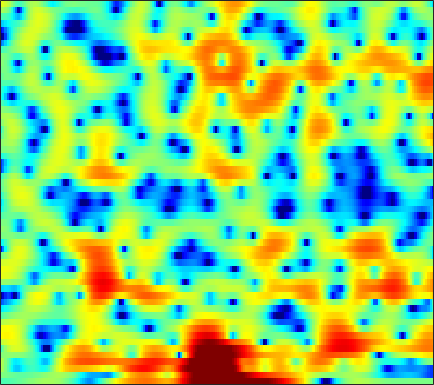

Values plotted in this chart, from the file beside it:
-1.8147, -1.8469, -1.8289, -1.7637, -1.6941, -1.5774, -1.4068, -1.2658, -1.072, -0.8664, -0.62941, -0.45445, -0.22506, 0.0011635, 0.16689, 0.38219, 0.58042, 0.72016, 0.87924, 1.0157, 1.1183, 1.1629, 1.2008, 1.1917
0.1323, -0.02629, -0.2464, -0.4634, -0.6186, -0.8041, -0.9609, -1.054, -1.139, -1.179, -1.168, -1.137, -1.064, -0.9514, -0.8441, -0.688, -0.5049, -0.358, -0.1441, 0.08143, 0.3142, 0.4892, 0.7137, 0.9226
1.754, 1.035, -0.1179, -1.491, -2.653, -4.276, -5.696, -6.309, -6.269, -5.487, -4.472, -3.775, -3.053, -2.629, -2.461, -2.483, -2.764, -3.118, -3.627, -4.011, -3.941, -3.448, -2.276, -0.808
1.825, 1.165, 0.09584, -1.202, -2.278, -3.725, -4.851, -5.193, -4.914, -4.12, -3.245, -2.669, -2.154, -1.928, -1.96, -2.266, -2.892, -3.568, -4.704, -5.957, -6.828, -6.716, -5.339, -3.224
0.05989, 0.1944, 0.3386, 0.4197, 0.449, 0.4432, 0.4038, 0.3672, 0.3006, 0.1905, 0.02667, -0.1453, -0.4589, -0.8949, -1.287, -1.908, -2.591, -3.126, -3.789, -4.294, -4.528, -4.439, -3.93, -3.044
-2.242, -0.6866, 0.7998, 1.811, 2.346, 2.81, 3.031, 3.064, 2.955, 2.674, 2.228, 1.787, 1.05, 0.1092, -0.7238, -2.042, -3.657, -5.134, -7.635, -11.22, -17.45, -28.31, -17.71, -10.93
2.05, 2.495, 3.018, 3.41, 3.604, 3.715, 3.644, 3.47, 3.084, 2.52, 1.779, 1.103, 0.04708, -1.155, -2.148, -3.567, -5.021, -6.087, -7.403, -8.474, -9.075, -9.203, -8.87, -8.061
4.37, 4.473, 4.564, 4.574, 4.514, 4.328, 4.006, 3.663, 3.054, 2.246, 1.216, 0.2822, -1.201, -3.007, -4.629, -7.198, -10.29, -12.9, -15.72, -15.6, -13.55, -12.06, -10.51, -9.4
4.004, 4.144, 4.261, 4.293, 4.251, 4.098, 3.83, 3.54, 3.018, 2.337, 1.478, 0.7071, -0.5177, -1.979, -3.237, -5.114, -7.104, -8.47, -9.655, -9.768, -9.098, -8.47, -7.736, -7.287
1.601, 1.859, 2.138, 2.348, 2.452, 2.521, 2.5, 2.423, 2.239, 1.963, 1.589, 1.248, 0.7164, 0.1223, -0.3496, -0.9962, -1.602, -2.003, -2.445, -2.758, -2.939, -3.033, -3.105, -3.175
-1.638, -1.268, -0.8157, -0.3977, -0.1077, 0.2371, 0.5349, 0.7235, 0.9288, 1.073, 1.155, 1.173, 1.139, 1.052, 0.953, 0.7789, 0.5766, 0.4054, 0.1676, -0.07235, -0.3131, -0.494, -0.7055, -0.905
-5.243, -4.772, -4.118, -3.461, -2.973, -2.297, -1.636, -1.146, -0.5038, 0.09811, 0.6485, 1.018, 1.44, 1.762, 1.938, 2.077, 2.107, 2.053, 1.897, 1.63, 1.261, 0.9264, 0.4214, -0.1083
-10.55, -9.731, -8.513, -7.404, -6.699, -5.868, -4.936, -4.101, -2.813, -1.458, -0.1223, 0.7911, 1.838, 2.666, 3.145, 3.606, 3.851, 3.897, 3.772, 3.421, 2.824, 2.206, 1.088, -0.3817
-19.4, -14.84, -11.88, -10.9, -11.22, -13.41, -17.61, -16.31, -9.889, -5.362, -2.282, -0.5848, 1.118, 2.358, 3.054, 3.732, 4.166, 4.361, 4.42, 4.252, 3.824, 3.284, 2.223, 0.6899
-6.035, -5.863, -5.66, -5.777, -6.049, -6.589, -6.852, -6.498, -5.287, -3.736, -2.314, -1.486, -0.7004, -0.1637, 0.1619, 0.55, 0.983, 1.358, 1.831, 2.249, 2.506, 2.582, 2.526, 2.265
0.7895, 0.704, 0.5873, 0.4535, 0.3219, 0.1319, -0.06923, -0.2093, -0.4332, -0.7346, -1.271, -1.896, -3.109, -4.858, -6.472, -8.145, -7.538, -5.885, -3.535, -1.666, -0.3165, 0.4225, 1.141, 1.609
3.653, 3.572, 3.429, 3.252, 3.077, 2.796, 2.43, 2.076, 1.484, 0.687, -0.3963, -1.427, -3.177, -5.517, -7.589, -9.88, -9.504, -7.84, -5.608, -3.896, -2.674, -2.013, -1.422, -1.01
3.854, 3.828, 3.77, 3.666, 3.554, 3.35, 3.061, 2.783, 2.299, 1.685, 0.9538, 0.321, -0.6058, -1.544, -2.203, -2.943, -3.458, -3.708, -3.912, -4.091, -4.302, -4.509, -4.863, -5.176
2.797, 2.86, 2.984, 3.121, 3.214, 3.282, 3.268, 3.19, 2.987, 2.665, 2.224, 1.812, 1.177, 0.4758, -0.1008, -0.9163, -1.782, -2.473, -3.481, -4.667, -6.148, -7.525, -9.773, -12.58
-0.38, -0.0833, 0.6062, 1.429, 2.021, 2.69, 3.172, 3.399, 3.531, 3.467, 3.207, 2.905, 2.354, 1.641, 1.016, 0.07827, -0.9683, -1.822, -3.048, -4.363, -5.841, -7.076, -8.999, -11.2
-13.55, -8.914, -4.287, -1.349, 0.1877, 1.654, 2.629, 3.112, 3.473, 3.558, 3.402, 3.135, 2.566, 1.74, 0.9629, -0.3028, -1.794, -3.017, -4.579, -5.742, -6.193, -6.116, -5.677, -4.984
-4.591, -3.873, -2.321, -0.7908, 0.1535, 1.112, 1.767, 2.084, 2.328, 2.384, 2.274, 2.054, 1.573, 0.8163, -0.004684, -1.535, -3.763, -6.148, -11.19, -24.74, -15.68, -9.997, -5.953, -3.367
-0.2655, -0.16, -0.001285, 0.1083, 0.1171, 0.004206, -0.245, -0.4786, -0.7373, -0.8242, -0.7146, -0.5606, -0.3663, -0.3288, -0.4801, -0.9445, -1.727, -2.455, -3.425, -3.939, -3.602, -2.9, -1.652, -0.4266
0.4753, 0.4656, 0.2462, -0.2508, -0.8515, -2.056, -3.872, -5.721, -8.723, -10.12, -7.736, -5.439, -3.045, -1.42, -0.5681, 0.1761, 0.6031, 0.7859, 0.9527, 1.098, 1.29, 1.467, 1.734, 1.974
-0.1544, -0.09287, -0.2126, -0.6088, -1.139, -2.216, -3.803, -5.357, -7.593, -8.429, -6.671, -4.78, -2.537, -0.8471, 0.1112, 1.046, 1.689, 2.018, 2.307, 2.458, 2.504, 2.495, 2.394, 2.193
-1.87, -1.477, -1.063, -0.8169, -0.7509, -0.8034, -0.9653, -1.101, -1.202, -1.09, -0.7283, -0.3122, 0.2905, 0.8882, 1.27, 1.663, 1.917, 2.014, 2.026, 1.929, 1.733, 1.528, 1.181, 0.7545
-4.296, -3.174, -1.919, -0.9304, -0.3372, 0.2801, 0.7405, 1.014, 1.313, 1.561, 1.777, 1.915, 2.054, 2.124, 2.115, 2.014, 1.788, 1.544, 1.126, 0.6231, 0.07103, -0.3679, -0.9276, -1.47
-5.517, -3.745, -1.883, -0.4595, 0.3907, 1.294, 1.98, 2.374, 2.766, 3.019, 3.146, 3.151, 3.062, 2.827, 2.556, 2.045, 1.351, 0.7028, -0.3265, -1.53, -2.822, -3.745, -4.758, -5.353
-3.24, -2.053, -0.6435, 0.5548, 1.312, 2.138, 2.769, 3.121, 3.446, 3.617, 3.64, 3.56, 3.325, 2.925, 2.502, 1.739, 0.7191, -0.2711, -1.975, -4.265, -7.39, -10.52, -15.66, -15.9
-1.467, -0.6383, 0.373, 1.268, 1.843, 2.463, 2.909, 3.139, 3.3, 3.311, 3.195, 3.053, 2.753, 2.37, 2.003, 1.384, 0.5582, -0.2434, -1.617, -3.426, -5.737, -7.698, -10.01, -10.67
-1.042, -0.2857, 0.6437, 1.434, 1.912, 2.38, 2.635, 2.674, 2.531, 2.197, 1.745, 1.384, 1.001, 0.7841, 0.7411, 0.7661, 0.7439, 0.6487, 0.3619, -0.1313, -0.7906, -1.33, -2.075, -2.762
-2.659, -1.864, -0.7442, 0.2729, 0.8887, 1.432, 1.594, 1.426, 0.7894, -0.368, -2.085, -3.687, -5.487, -5.44, -4.12, -2.054, -0.3397, 0.6204, 1.509, 2.05, 2.31, 2.338, 2.218, 1.895
-11.31, -8.774, -5.627, -3.365, -2.166, -1.177, -0.8064, -0.9122, -1.591, -2.975, -5.238, -7.715, -11.72, -11.42, -8.246, -4.678, -2.142, -0.7307, 0.6829, 1.707, 2.434, 2.804, 3.127, 3.249
-11.37, -9.319, -6.556, -4.483, -3.377, -2.42, -1.959, -1.908, -2.169, -2.743, -3.474, -4.037, -4.507, -4.514, -4.149, -3.338, -2.32, -1.52, -0.4787, 0.4906, 1.316, 1.853, 2.434, 2.873
-3.492, -3.185, -2.628, -2.026, -1.642, -1.291, -1.175, -1.253, -1.567, -2.072, -2.721, -3.215, -3.863, -4.326, -4.486, -4.352, -3.807, -3.182, -2.159, -1.07, -0.009203, 0.7293, 1.59, 2.31
-0.2746, -0.1305, 0.09012, 0.2838, 0.3677, 0.3553, 0.1485, -0.1469, -0.7584, -1.64, -2.836, -3.937, -5.749, -7.846, -9.416, -10.46, -9.405, -7.77, -5.496, -3.52, -1.804, -0.708, 0.5481, 1.588
0.309, 0.6297, 1.048, 1.354, 1.477, 1.458, 1.206, 0.8428, 0.1071, -0.9755, -2.455, -3.93, -6.423, -9.963, -13.6, -18.11, -14.41, -11.09, -7.92, -5.567, -3.689, -2.447, -0.9493, 0.3684
-1.517, -0.4061, 0.7658, 1.575, 1.959, 2.184, 2.102, 1.836, 1.217, 0.316, -0.8471, -1.875, -3.411, -4.992, -6.088, -7.182, -7.75, -7.865, -7.774, -7.358, -6.475, -5.414, -3.571, -1.645
-2.877, -0.9487, 0.7928, 1.896, 2.401, 2.728, 2.702, 2.485, 1.947, 1.172, 0.1952, -0.635, -1.841, -3.087, -4.008, -5.278, -6.683, -7.961, -10.35, -14.75, -20.77, -14.99, -8.188, -3.934
0.0521, 0.7655, 1.572, 2.142, 2.379, 2.439, 2.222, 1.888, 1.227, 0.3117, -0.8583, -1.854, -3.255, -4.643, -5.513, -6.388, -7.034, -7.475, -8.127, -8.735, -8.434, -7.253, -4.798, -2.284
1.318, 1.436, 1.545, 1.558, 1.489, 1.261, 0.8639, 0.4176, -0.4092, -1.569, -3.18, -4.72, -7.449, -10.95, -13.46, -13.13, -10.19, -8.249, -6.242, -4.608, -3.193, -2.178, -0.8195, 0.4874
0.4141, 0.2632, -0.03279, -0.4023, -0.679, -1.015, -1.345, -1.626, -2.147, -2.903, -4.024, -5.201, -7.32, -10.01, -11.67, -11.03, -8.276, -6.218, -3.972, -2.181, -0.7559, 0.1791, 1.227, 2.103
-1.667, -2.269, -3.304, -4.45, -5.215, -5.747, -5.557, -5.072, -4.332, -3.768, -3.462, -3.429, -3.463, -3.513, -3.438, -3.039, -2.315, -1.646, -0.6814, 0.2524, 1.109, 1.677, 2.322, 2.824
-3.157, -4.288, -6.506, -10.14, -14.84, -24.82, -13.71, -9.517, -6.149, -4.03, -2.631, -1.86, -1.118, -0.5478, -0.1925, 0.2253, 0.6427, 0.9499, 1.353, 1.724, 2.084, 2.313, 2.598, 2.819
-2.735, -3.376, -4.53, -5.907, -6.832, -7.296, -6.439, -5.23, -3.523, -2.051, -0.8569, -0.1257, 0.6135, 1.159, 1.455, 1.709, 1.814, 1.821, 1.742, 1.614, 1.483, 1.438, 1.468, 1.606
-1.85, -1.695, -1.705, -1.8, -1.857, -1.808, -1.528, -1.184, -0.575, 0.105, 0.801, 1.252, 1.768, 2.104, 2.222, 2.18, 1.864, 1.432, 0.5911, -0.5079, -1.724, -2.424, -2.68, -1.998
-1.242, -0.7256, -0.3923, -0.3703, -0.4707, -0.6465, -0.7689, -0.7625, -0.5565, -0.06029, 0.5897, 1.105, 1.718, 2.123, 2.241, 2.098, 1.571, 0.8513, -0.6422, -3.056, -7.103, -12.98, -22.24, -8.463
-0.3388, -0.2215, -0.374, -0.9313, -1.626, -2.937, -4.607, -5.756, -6.183, -4.83, -2.824, -1.432, -0.009331, 0.9263, 1.32, 1.454, 1.185, 0.7368, -0.1729, -1.334, -2.584, -3.288, -3.406, -2.429
0.3405, 0.08389, -0.4854, -1.419, -2.46, -4.571, -7.912, -11.83, -15.82, -9.562, -5.08, -2.948, -1.051, 0.08826, 0.5524, 0.765, 0.5893, 0.2828, -0.2713, -0.7982, -1.149, -1.194, -0.8964, -0.2526
0.186, 0.01986, -0.2695, -0.6525, -1.03, -1.631, -2.246, -2.57, -2.516, -1.876, -0.9208, -0.2076, 0.5451, 0.9631, 1.01, 0.7076, -0.03366, -0.8509, -2.221, -3.665, -4.503, -4.358, -3.219, -1.675
-2.273, -2.02, -1.54, -1.009, -0.6153, -0.1051, 0.3434, 0.6832, 1.159, 1.621, 2.044, 2.305, 2.477, 2.383, 2.093, 1.323, 0.0259, -1.436, -4.342, -9.361, -23.42, -16.35, -7.699, -3.748
-9.421, -8.087, -6.012, -4.045, -2.728, -1.243, -0.002578, 0.7808, 1.625, 2.298, 2.799, 3.049, 3.204, 3.118, 2.883, 2.312, 1.428, 0.5598, -0.8072, -2.199, -3.106, -3.194, -2.618, -1.755
-24.3, -16.78, -11.11, -7.38, -5.286, -3.112, -1.422, -0.3967, 0.7091, 1.585, 2.254, 2.625, 2.968, 3.128, 3.124, 2.967, 2.636, 2.306, 1.793, 1.252, 0.7657, 0.4566, 0.09206, -0.2857
-13.83, -11.88, -9.179, -6.788, -5.292, -3.608, -2.252, -1.399, -0.3873, 0.4864, 1.25, 1.754, 2.315, 2.747, 2.972, 3.139, 3.159, 3.081, 2.865, 2.545, 2.116, 1.728, 1.103, 0.3197
-6.62, -6.013, -5.205, -4.457, -3.972, -3.451, -3.004, -2.668, -2.105, -1.354, -0.4384, 0.2896, 1.213, 2.007, 2.493, 2.967, 3.252, 3.337, 3.297, 3.092, 2.731, 2.354, 1.714, 0.9026
-1.836, -1.854, -2.01, -2.403, -2.898, -3.906, -5.285, -6.373, -7.133, -6.062, -3.878, -2.223, -0.3408, 1.092, 1.903, 2.682, 3.15, 3.331, 3.372, 3.204, 2.874, 2.534, 1.977, 1.313
1.482, 1.238, 0.6871, -0.2153, -1.214, -3.131, -6.131, -9.634, -15.82, -11.19, -5.835, -3.231, -0.8363, 0.7829, 1.628, 2.374, 2.758, 2.85, 2.743, 2.417, 1.918, 1.485, 0.8747, 0.3078
3.401, 3.206, 2.744, 2.055, 1.389, 0.3481, -0.7922, -1.536, -2.103, -1.973, -1.277, -0.6162, 0.2357, 0.9186, 1.28, 1.531, 1.52, 1.326, 0.816, 0.02431, -1.055, -2.026, -3.377, -4.409
